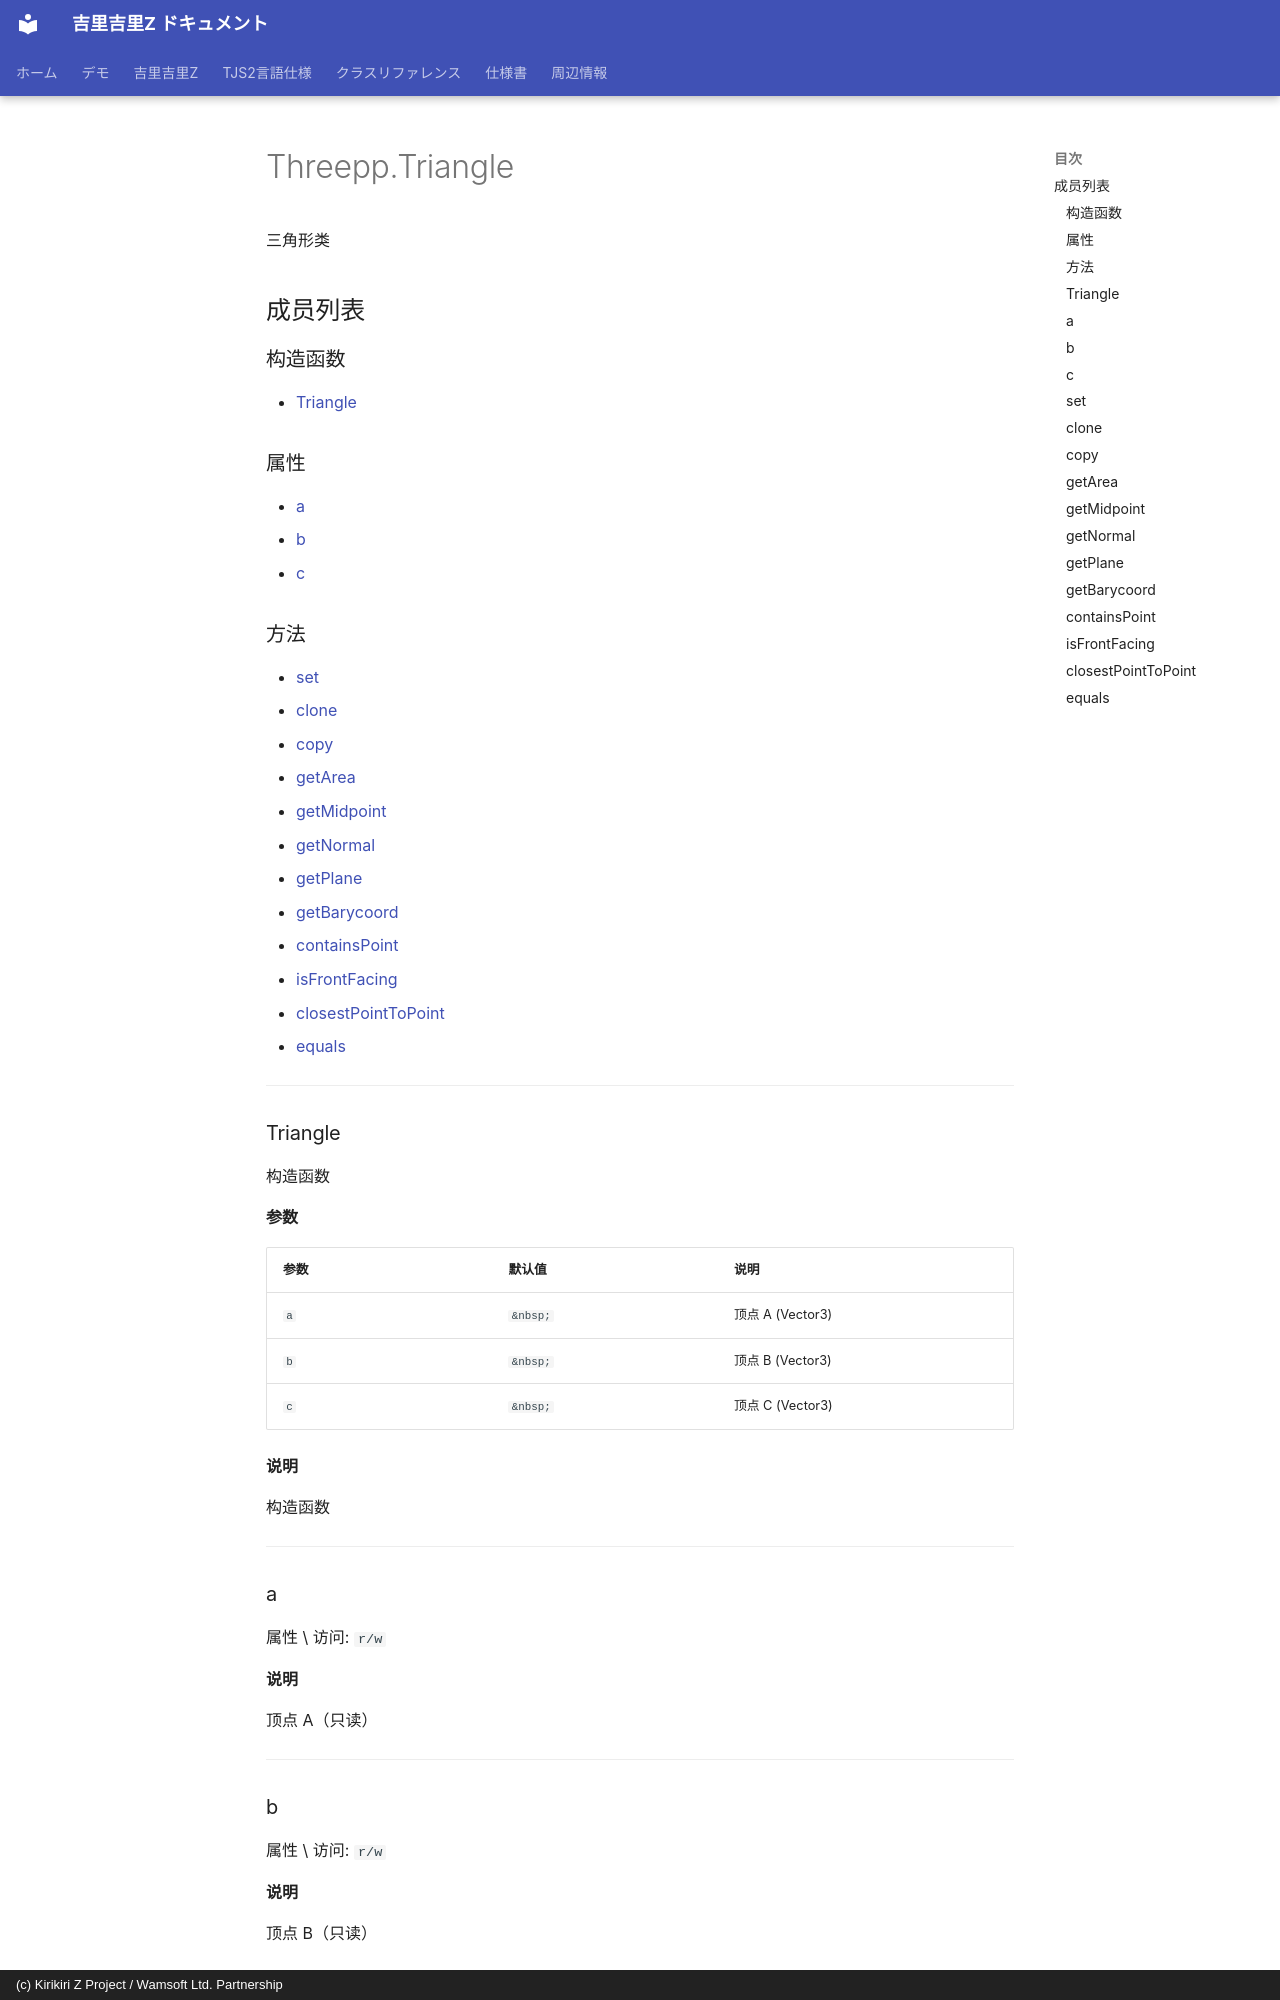

repository: AetherKiri/krkrz_dev · page: zh/reference/threepp/Threepp.Triangle/index.html · generator: mkdocs · copyright: (c) Kirikiri Z Project / Wamsoft Ltd. Partnership

# Threepp.Triangle

三角形类

## 成员列表

### 构造函数

- [Triangle](#triangle)

### 属性

- [a](#a)
- [b](#b)
- [c](#c)

### 方法

- [set](#set)
- [clone](#clone)
- [copy](#copy)
- [getArea](#getarea)
- [getMidpoint](#getmidpoint)
- [getNormal](#getnormal)
- [getPlane](#getplane)
- [getBarycoord](#getbarycoord)
- [containsPoint](#containspoint)
- [isFrontFacing](#isfrontfacing)
- [closestPointToPoint](#closestpointtopoint)
- [equals](#equals)

---
